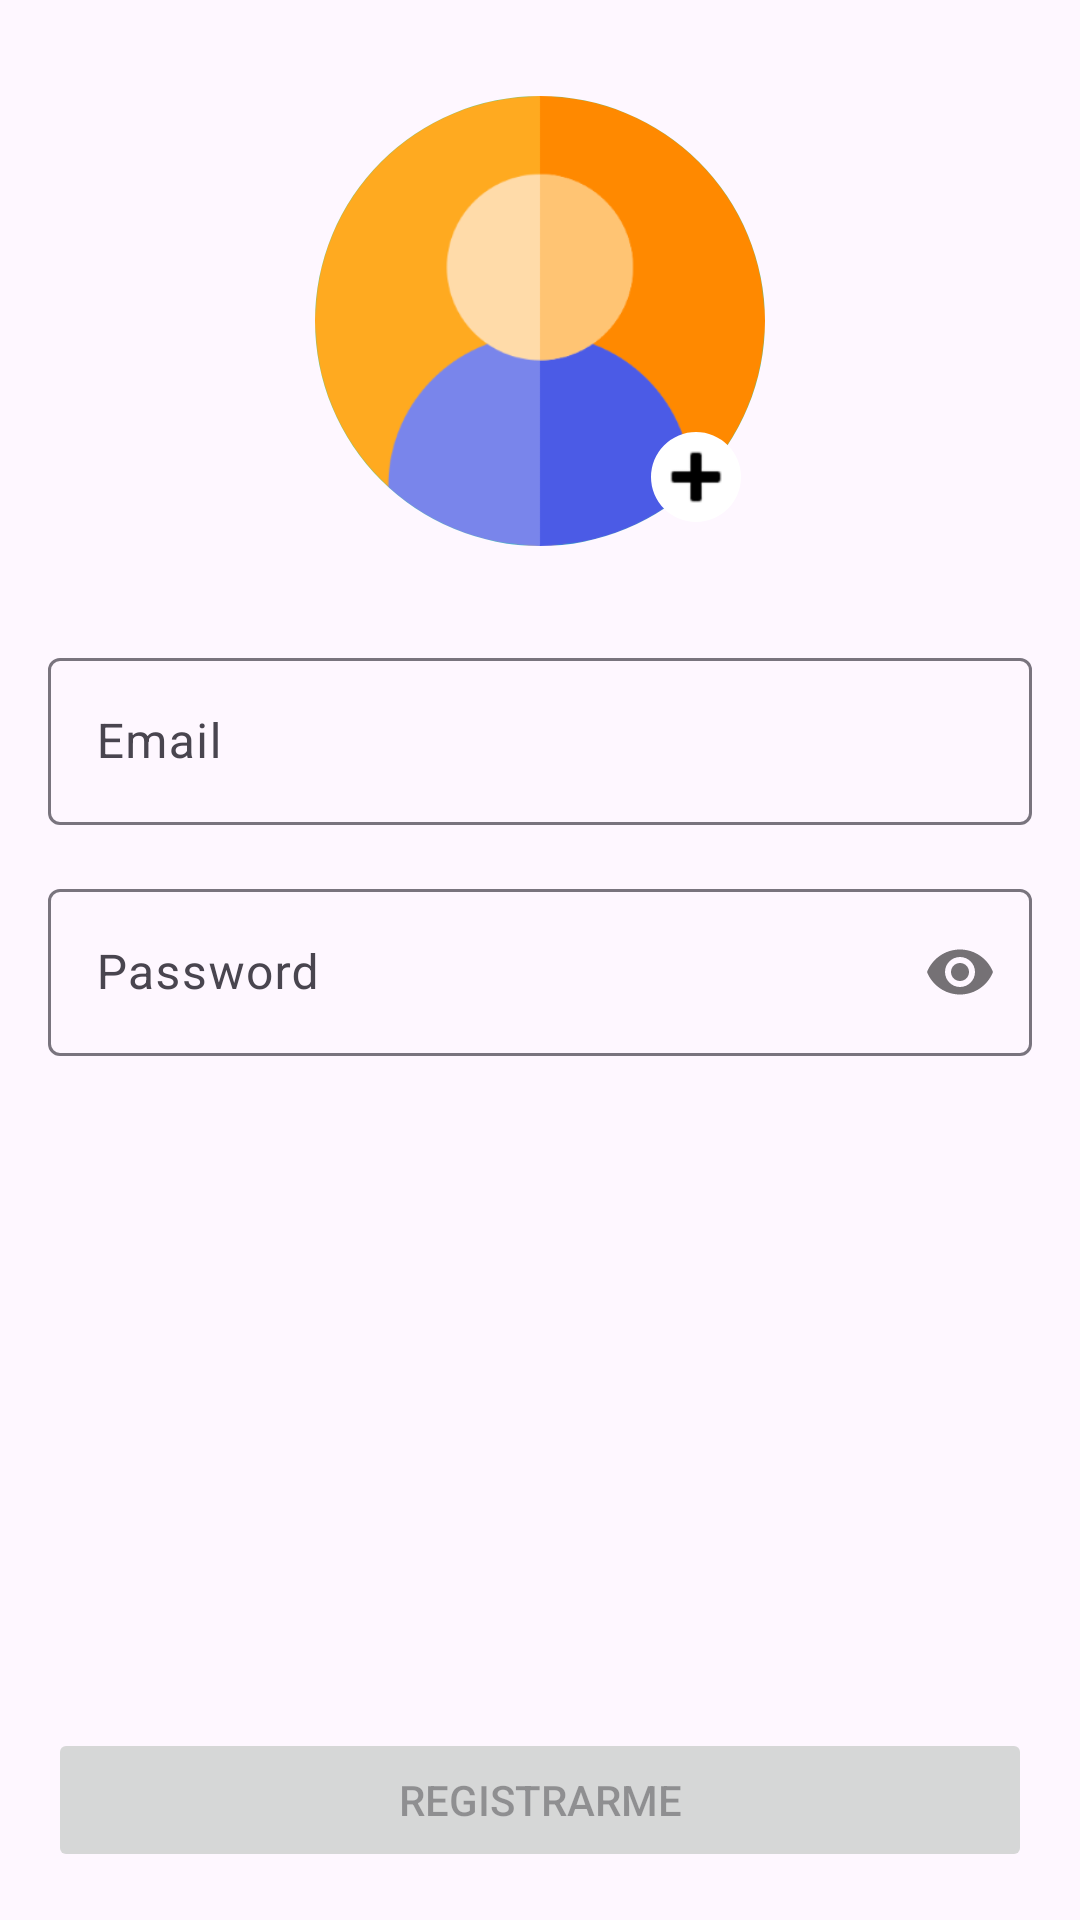

Produce the Android XML layout that renders to this screen, including the resource entries it uses.
<!-- AndroidManifest.xml: application theme Theme.AndroidFireBaseSample -->
<!-- res/layout/sign_up_fragment.xml -->
<?xml version="1.0" encoding="utf-8"?>
<androidx.constraintlayout.widget.ConstraintLayout xmlns:android="http://schemas.android.com/apk/res/android"
    xmlns:app="http://schemas.android.com/apk/res-auto"
    xmlns:tools="http://schemas.android.com/tools"
    android:layout_width="match_parent"
    android:layout_height="match_parent">

    <ScrollView
        android:layout_width="match_parent"
        android:layout_height="0dp"
        app:layout_constraintBottom_toTopOf="@+id/button_signup"
        app:layout_constraintEnd_toEndOf="parent"
        app:layout_constraintStart_toStartOf="parent"
        app:layout_constraintTop_toTopOf="parent">

        <androidx.constraintlayout.widget.ConstraintLayout
            android:layout_width="match_parent"
            android:layout_height="wrap_content">

            <com.google.android.material.imageview.ShapeableImageView
                android:id="@+id/iv_logo"
                android:layout_width="150dp"
                android:layout_height="150dp"
                android:layout_margin="32dp"
                android:background="@color/teal_200"
                android:src="@drawable/icon_user"
                app:layout_constraintEnd_toEndOf="parent"
                app:layout_constraintStart_toStartOf="parent"
                app:layout_constraintTop_toTopOf="parent"
                app:shapeAppearanceOverlay="@style/ShapeAppearanceOverlay.App.CornerSize50Percent" />

            <com.google.android.material.imageview.ShapeableImageView
                android:layout_width="30dp"
                android:layout_height="30dp"
                android:layout_margin="8dp"
                android:background="@android:color/white"
                android:src="@android:drawable/ic_input_add"
                android:tint="@color/black"
                app:layout_constraintBottom_toBottomOf="@+id/iv_logo"
                app:layout_constraintEnd_toEndOf="@+id/iv_logo"
                app:shapeAppearanceOverlay="@style/ShapeAppearanceOverlay.App.CornerSize50Percent" />


            <com.google.android.material.textfield.TextInputLayout
                android:id="@+id/til_et_email"
                style="@style/Widget.Material3.TextInputLayout.OutlinedBox"
                android:layout_width="0dp"
                android:layout_height="wrap_content"
                android:layout_marginHorizontal="16dp"
                android:layout_marginTop="32dp"
                app:layout_constraintEnd_toEndOf="parent"
                app:layout_constraintStart_toStartOf="parent"
                app:layout_constraintTop_toBottomOf="@+id/iv_logo">

                <com.google.android.material.textfield.TextInputEditText
                    android:id="@+id/et_email"
                    android:layout_width="match_parent"
                    android:layout_height="wrap_content"
                    android:hint="@string/tv_email"
                    android:imeOptions="actionNext"
                    android:inputType="textEmailAddress"
                    tools:ignore="SpeakableTextPresentCheck,TouchTargetSizeCheck">

                </com.google.android.material.textfield.TextInputEditText>

            </com.google.android.material.textfield.TextInputLayout>

            <com.google.android.material.textfield.TextInputLayout
                android:id="@+id/til_et_password"
                style="@style/Widget.Material3.TextInputLayout.OutlinedBox"
                android:layout_width="0dp"
                android:layout_height="wrap_content"
                android:layout_margin="16dp"
                app:layout_constraintBottom_toBottomOf="parent"
                app:layout_constraintEnd_toEndOf="parent"
                app:layout_constraintStart_toStartOf="parent"
                app:layout_constraintTop_toBottomOf="@+id/til_et_email"
                app:passwordToggleEnabled="true">

                <com.google.android.material.textfield.TextInputEditText
                    android:id="@+id/et_password"
                    android:layout_width="match_parent"
                    android:layout_height="wrap_content"
                    android:hint="@string/tv_password"
                    android:imeOptions="actionNext"
                    android:inputType="textPassword"
                    tools:ignore="SpeakableTextPresentCheck,TouchTargetSizeCheck">

                </com.google.android.material.textfield.TextInputEditText>

            </com.google.android.material.textfield.TextInputLayout>

        </androidx.constraintlayout.widget.ConstraintLayout>

    </ScrollView>


    <Button
        android:id="@+id/button_signup"
        style="@style/Widget.AppCompat.Button"
        android:layout_width="0dp"
        android:layout_height="wrap_content"
        android:layout_marginHorizontal="16dp"
        android:layout_marginVertical="16dp"
        android:enabled="false"
        android:text="@string/button_sigup_text"
        app:layout_constraintBottom_toBottomOf="parent"
        app:layout_constraintEnd_toEndOf="parent"
        app:layout_constraintStart_toStartOf="parent" />


</androidx.constraintlayout.widget.ConstraintLayout>
<!-- resources referenced by this layout -->
<resources>
  <!-- drawable icon_user: png bitmap (drawable-hdpi, 8129 bytes) -->
  <string name="button_sigup_text">REGISTRARME</string>
  <string name="tv_email">Email</string>
  <string name="tv_password">Password</string>
  <style name="ShapeAppearanceOverlay.App.CornerSize50Percent" parent="">
          <item name="cornerSize">50%</item>
      </style>
  <style name="Theme.AndroidFireBaseSample" parent="Theme.Material3.DayNight.NoActionBar">
          
          <item name="colorPrimary">@color/purple_500</item>
          <item name="colorPrimaryVariant">@color/purple_700</item>
          <item name="colorOnPrimary">@color/white</item>
          
          <item name="colorSecondary">@color/teal_200</item>
          <item name="colorSecondaryVariant">@color/teal_700</item>
          <item name="colorOnSecondary">@color/black</item>
          
          <item name="android:statusBarColor">?attr/colorPrimaryVariant</item>
          
      </style>
  <!-- not gathered from this repository: default colours our renderer supplied (Android Studio template values) -->
  <color name="purple_500">#FF6200EE</color>
  <color name="purple_700">#FF3700B3</color>
  <color name="teal_200">#FF03DAC5</color>
  <color name="teal_700">#FF018786</color>
  <color name="black">#FF000000</color>
  <color name="white">#FFFFFFFF</color>
</resources>
